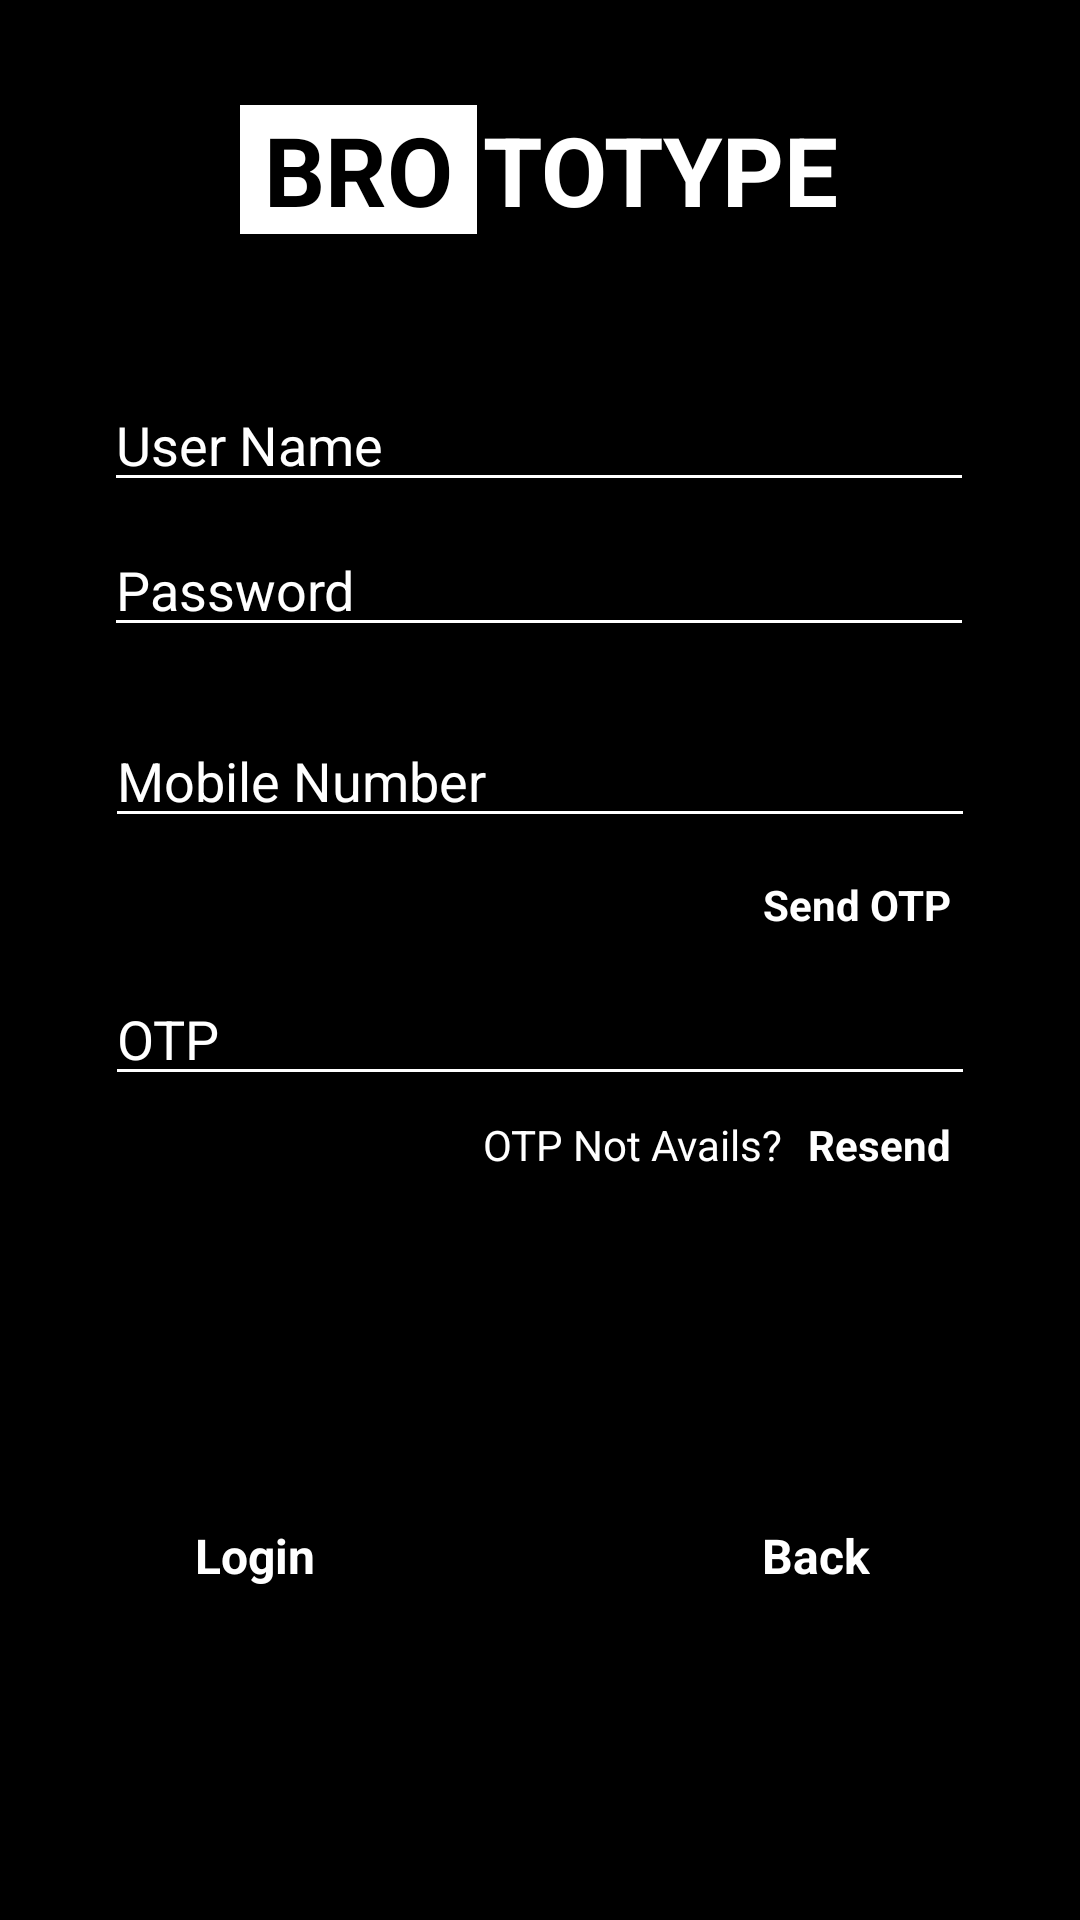

Reconstruct the res/layout file that produces this screen, plus the resources it refers to.
<!-- AndroidManifest.xml: application theme CustomTheme -->
<!-- res/layout/activity_admin_login.xml -->
<?xml version="1.0" encoding="utf-8"?>
<androidx.constraintlayout.widget.ConstraintLayout xmlns:android="http://schemas.android.com/apk/res/android"
    xmlns:app="http://schemas.android.com/apk/res-auto"
    xmlns:tools="http://schemas.android.com/tools"
    android:layout_width="match_parent"
    android:layout_height="match_parent"
    android:background="@color/black"
    tools:context=".AdminLogin">

    <LinearLayout
        android:layout_marginTop="30sp"
        android:layout_width="match_parent"
        android:layout_height="wrap_content"
        android:background="@color/black"
        android:gravity="center"
        android:orientation="horizontal"
        android:padding="5sp"
        app:layout_constraintBottom_toBottomOf="parent"
        app:layout_constraintEnd_toEndOf="parent"
        app:layout_constraintHorizontal_bias="0.0"
        app:layout_constraintStart_toStartOf="parent"
        app:layout_constraintTop_toTopOf="parent"
        app:layout_constraintVertical_bias="0.0">

        <TextView
            android:layout_width="wrap_content"
            android:layout_height="wrap_content"
            android:background="@color/white"
            android:paddingLeft="8dp"
            android:paddingRight="8dp"
            android:text="BRO"
            android:textColor="@color/black"
            android:textSize="32sp"
            android:textStyle="bold"
            app:layout_constraintBottom_toBottomOf="parent"
            app:layout_constraintEnd_toEndOf="parent"
            app:layout_constraintHorizontal_bias="0.409"
            app:layout_constraintStart_toStartOf="parent"
            app:layout_constraintTop_toTopOf="parent"
            app:layout_constraintVertical_bias="1.0" />

        <TextView
            android:layout_width="wrap_content"
            android:layout_height="wrap_content"
            android:layout_marginStart="2sp"
            android:layout_marginLeft="2dp"
            android:text="TOTYPE"
            android:textColor="@color/white"
            android:textSize="32sp"
            android:textStyle="bold"
            app:layout_constraintBottom_toBottomOf="parent"
            app:layout_constraintEnd_toEndOf="parent"
            app:layout_constraintHorizontal_bias="0.67"
            app:layout_constraintStart_toStartOf="parent"
            app:layout_constraintTop_toTopOf="parent"
            app:layout_constraintVertical_bias="0.0" />
    </LinearLayout>

    <EditText
        android:id="@+id/userNameAdminET"
        android:layout_width="290dp"
        android:layout_height="38dp"
        android:ems="10"
        android:backgroundTint="@android:color/background_light"
        android:textColorHint="@color/white"
        android:hint="User Name"
        app:layout_constraintBottom_toBottomOf="parent"
        app:layout_constraintEnd_toEndOf="parent"
        app:layout_constraintHorizontal_bias="0.495"
        app:layout_constraintStart_toStartOf="parent"
        app:layout_constraintTop_toTopOf="parent"
        app:layout_constraintVertical_bias="0.215" />


    <EditText
        android:id="@+id/passwordAdminET"
        android:layout_width="290dp"
        android:layout_height="38dp"
        android:backgroundTint="@android:color/background_light"
        android:ems="10"
        android:textColorHint="@color/white"
        android:hint="Password"
        android:inputType="textPassword"
        app:layout_constraintBottom_toBottomOf="parent"
        app:layout_constraintEnd_toEndOf="parent"
        app:layout_constraintHorizontal_bias="0.495"
        app:layout_constraintStart_toStartOf="parent"
        app:layout_constraintTop_toTopOf="parent"
        app:layout_constraintVertical_bias="0.295" />

    <EditText
        android:id="@+id/mobileAdminET"
        android:layout_width="290dp"
        android:layout_height="38dp"
        android:ems="10"
        android:textColorHint="@color/white"
        android:hint="Mobile Number"
        android:backgroundTint="@android:color/background_light"
        app:layout_constraintBottom_toBottomOf="parent"
        app:layout_constraintEnd_toEndOf="parent"
        app:layout_constraintStart_toStartOf="parent"
        app:layout_constraintTop_toTopOf="parent"
        app:layout_constraintVertical_bias="0.401" />

    <TextView
        android:id="@+id/sendOTPTV"
        android:layout_width="wrap_content"
        android:layout_height="wrap_content"
        android:text="Send OTP"
        android:textColor="@color/white"
        android:textStyle="bold"
        app:layout_constraintBottom_toBottomOf="parent"
        app:layout_constraintEnd_toEndOf="parent"
        app:layout_constraintHorizontal_bias="0.855"
        app:layout_constraintStart_toStartOf="parent"
        app:layout_constraintTop_toTopOf="parent"
        app:layout_constraintVertical_bias="0.47" />

    <EditText
        android:id="@+id/OTPAdminET"
        android:layout_width="290dp"
        android:layout_height="38dp"
        android:ems="10"
        android:hint="OTP"
        android:textColorHint="@color/white"
        android:backgroundTint="@android:color/background_light"
        app:layout_constraintBottom_toBottomOf="parent"
        app:layout_constraintEnd_toEndOf="parent"
        app:layout_constraintStart_toStartOf="parent"
        app:layout_constraintTop_toTopOf="parent"
        app:layout_constraintVertical_bias="0.544" />

    <TextView
        android:layout_width="wrap_content"
        android:layout_height="wrap_content"
        android:text="OTP Not Avails?"
        android:textColor="@color/white"
        app:layout_constraintBottom_toBottomOf="parent"
        app:layout_constraintEnd_toEndOf="parent"
        app:layout_constraintHorizontal_bias="0.619"
        app:layout_constraintStart_toStartOf="parent"
        app:layout_constraintTop_toTopOf="parent"
        app:layout_constraintVertical_bias="0.599" />

    <TextView
        android:layout_width="wrap_content"
        android:layout_height="wrap_content"
        android:text="Resend"
        android:textStyle="bold"
        android:textColor="@color/white"
        app:layout_constraintBottom_toBottomOf="parent"
        app:layout_constraintEnd_toEndOf="parent"
        app:layout_constraintHorizontal_bias="0.862"
        app:layout_constraintStart_toStartOf="parent"
        app:layout_constraintTop_toTopOf="parent"
        app:layout_constraintVertical_bias="0.599" />

    <TextView
        android:id="@+id/LoginBtnAdmin"
        android:layout_width="wrap_content"
        android:layout_height="wrap_content"
        android:layout_gravity="start"
        android:background="@drawable/messagebackgroundcross"
        android:paddingStart="30sp"
        android:paddingTop="10sp"
        android:paddingEnd="30dp"
        android:paddingBottom="10sp"
        android:text="Login"
        android:textColor="@color/white"
        android:textSize="16sp"
        android:textStyle="bold"
        app:layout_constraintBottom_toBottomOf="parent"
        app:layout_constraintEnd_toEndOf="parent"
        app:layout_constraintHorizontal_bias="0.134"
        app:layout_constraintStart_toStartOf="parent"
        app:layout_constraintTop_toTopOf="parent"
        app:layout_constraintVertical_bias="0.832" />

    <TextView
        android:id="@+id/backBtnAdmin"
        android:layout_width="wrap_content"
        android:layout_height="wrap_content"
        android:layout_gravity="start"
        android:background="@drawable/messagebackgroundcross"
        android:paddingStart="35sp"
        android:paddingTop="10sp"
        android:paddingEnd="35dp"
        android:paddingBottom="10sp"
        android:text="Back"
        android:textColor="@color/white"
        android:textSize="16sp"
        android:textStyle="bold"
        app:layout_constraintBottom_toBottomOf="parent"
        app:layout_constraintEnd_toEndOf="parent"
        app:layout_constraintHorizontal_bias="0.862"
        app:layout_constraintStart_toStartOf="parent"
        app:layout_constraintTop_toTopOf="parent"
        app:layout_constraintVertical_bias="0.832" />


</androidx.constraintlayout.widget.ConstraintLayout>
<!-- resources referenced by this layout -->
<resources>
  <color name="black">#FF000000</color>
  <color name="white">#FFFFFFFF</color>
  <style name="CustomTheme" parent="Theme.MaterialComponents.DayNight.DarkActionBar">
          
          <item name="colorPrimary">@color/black</item>
          <item name="colorPrimaryVariant">@color/black</item>
          <item name="colorOnPrimary">@color/white</item>
          
          <item name="colorSecondary">@color/teal_200</item>
          <item name="colorSecondaryVariant">@color/teal_700</item>
          <item name="colorOnSecondary">@color/black</item>
          
          <item name="android:statusBarColor" tools:targetApi="l">?attr/colorPrimaryVariant</item>
          
      </style>
  <color name="teal_200">#FF03DAC5</color>
  <color name="teal_700">#FF018786</color>
</resources>
